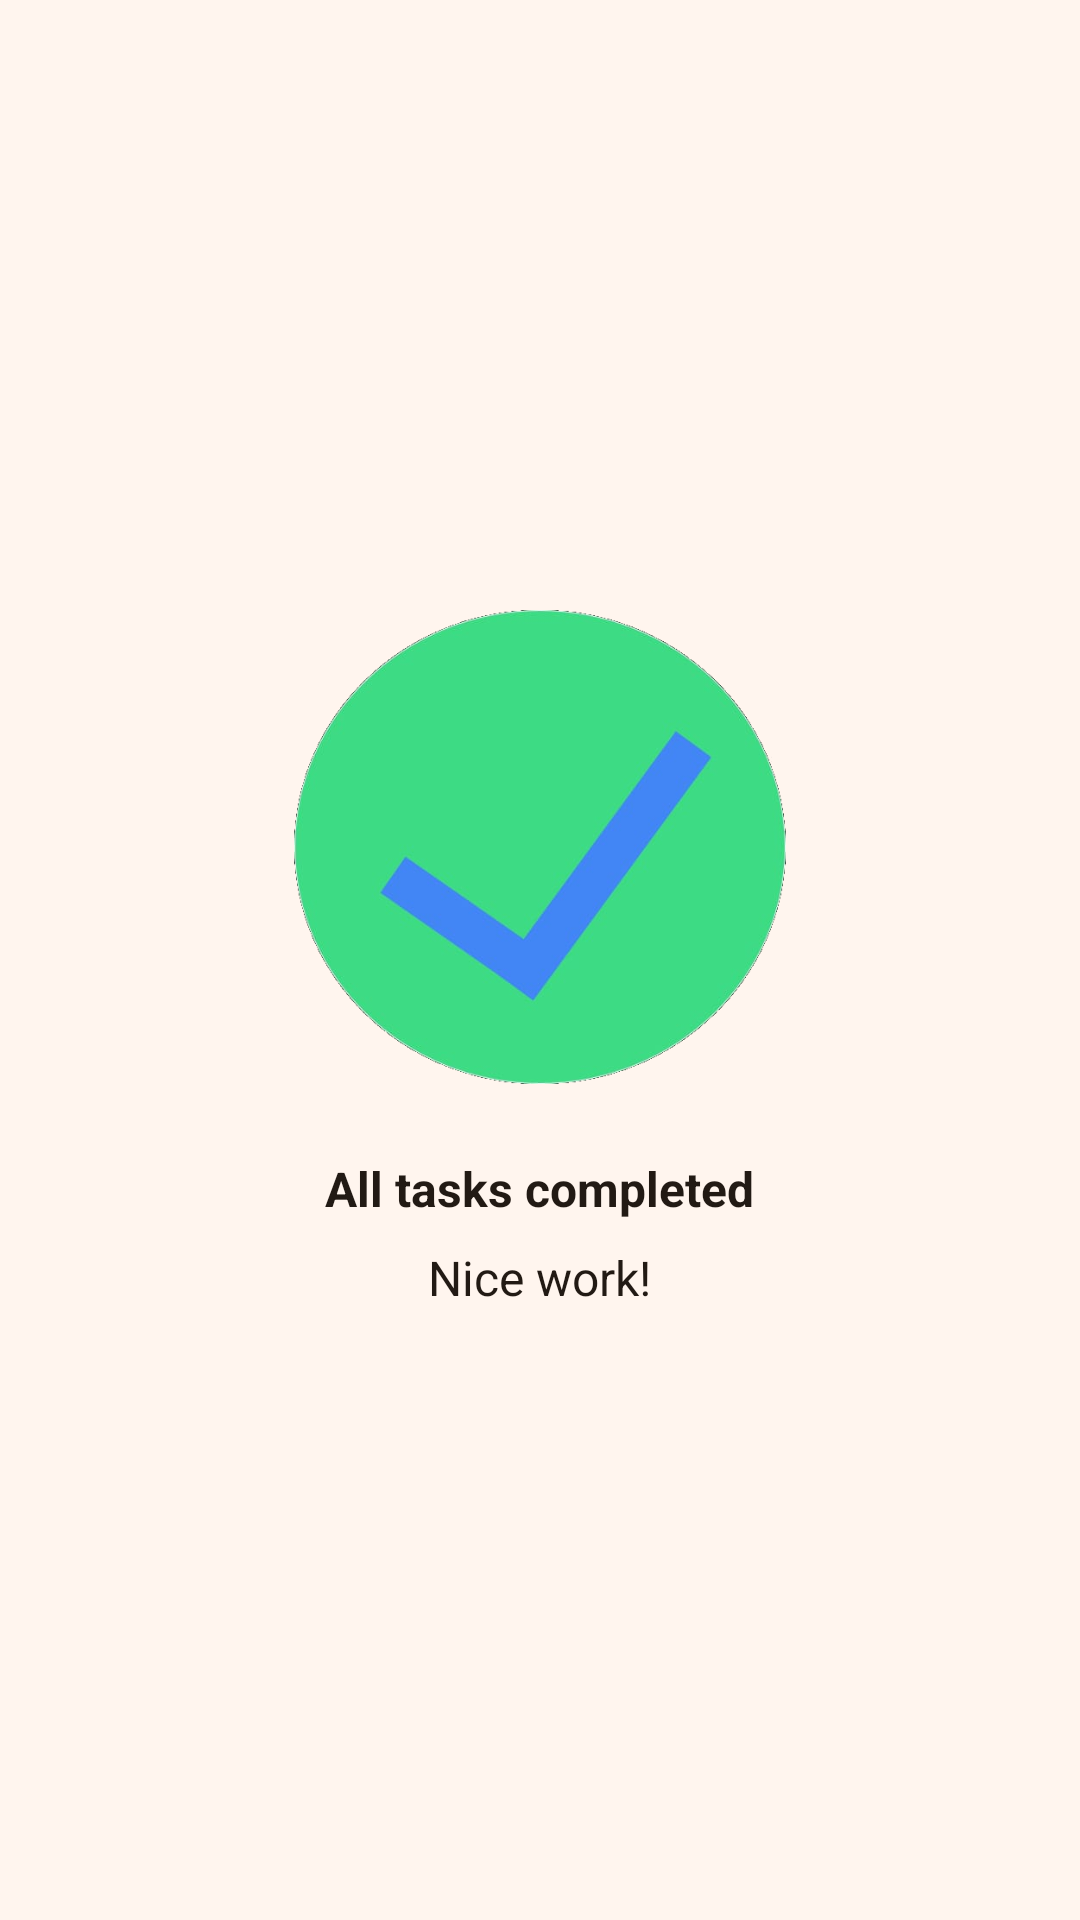

Android layout source for this screen:
<!-- AndroidManifest.xml: application theme Theme.Task1 -->
<!-- res/layout/activity_task_done.xml -->
<?xml version="1.0" encoding="utf-8"?>
<LinearLayout xmlns:android="http://schemas.android.com/apk/res/android"
    xmlns:tools="http://schemas.android.com/tools"
    android:layout_width="match_parent"
    android:layout_height="match_parent"
    android:background="?android:attr/colorBackground"
    android:fitsSystemWindows="true"
    android:gravity="center"
    android:orientation="vertical"
    tools:context=".TaskDoneActivity">

    <ImageView
        android:layout_width="164dp"
        android:layout_height="wrap_content"
        android:adjustViewBounds="true"
        android:importantForAccessibility="no"
        android:src="@drawable/ic_task_completed" />

    <TextView
        android:layout_width="wrap_content"
        android:layout_height="wrap_content"
        android:layout_marginTop="24dp"
        android:layout_marginBottom="8dp"
        android:text="@string/all_task_completed"
        android:textColor="?attr/colorOnBackground"
        android:textSize="16sp"
        android:textStyle="bold" />

    <TextView
        android:layout_width="wrap_content"
        android:layout_height="wrap_content"
        android:text="@string/nice_work"
        android:textColor="?attr/colorOnBackground"
        android:textSize="16sp" />
</LinearLayout>
<!-- resources referenced by this layout -->
<resources>
  <!-- drawable ic_task_completed: png bitmap (drawable-nodpi, 106163 bytes) -->
  <string name="all_task_completed">All tasks completed</string>
  <string name="nice_work">Nice work!</string>
  <style name="Theme.Task1" parent="Theme.Material3.DayNight.NoActionBar">
          <item name="colorPrimary">@color/primary</item>
          <item name="colorOnPrimary">@color/on_primary</item>
          <item name="android:colorBackground">@color/background</item>
          <item name="colorOnBackground">@color/on_background</item>
          <item name="colorSurface">@color/background</item>
          <item name="colorOnSurface">@color/on_background</item>
          <item name="android:statusBarColor">@color/background</item>
          <item name="android:navigationBarColor">@color/background</item>
          <item name="android:windowLightStatusBar">@bool/light_system_bars</item>
          <item name="android:windowAnimationStyle">@style/SlideAnimation</item>
      </style>
  <color name="primary">#FF8B4F24</color>
  <color name="on_primary">#FFFFFFFF</color>
  <color name="background">#FFFFF5EE</color>
  <color name="on_background">#FF221A14</color>
  <style name="SlideAnimation" parent="@android:style/Animation.Activity">
          <item name="android:activityOpenEnterAnimation">@anim/slide_in_end</item>
          <item name="android:activityOpenExitAnimation">@anim/slide_out_start</item>
          <item name="android:activityCloseEnterAnimation">@anim/slide_in_start</item>
          <item name="android:activityCloseExitAnimation">@anim/slide_out_end</item>
      </style>
</resources>
